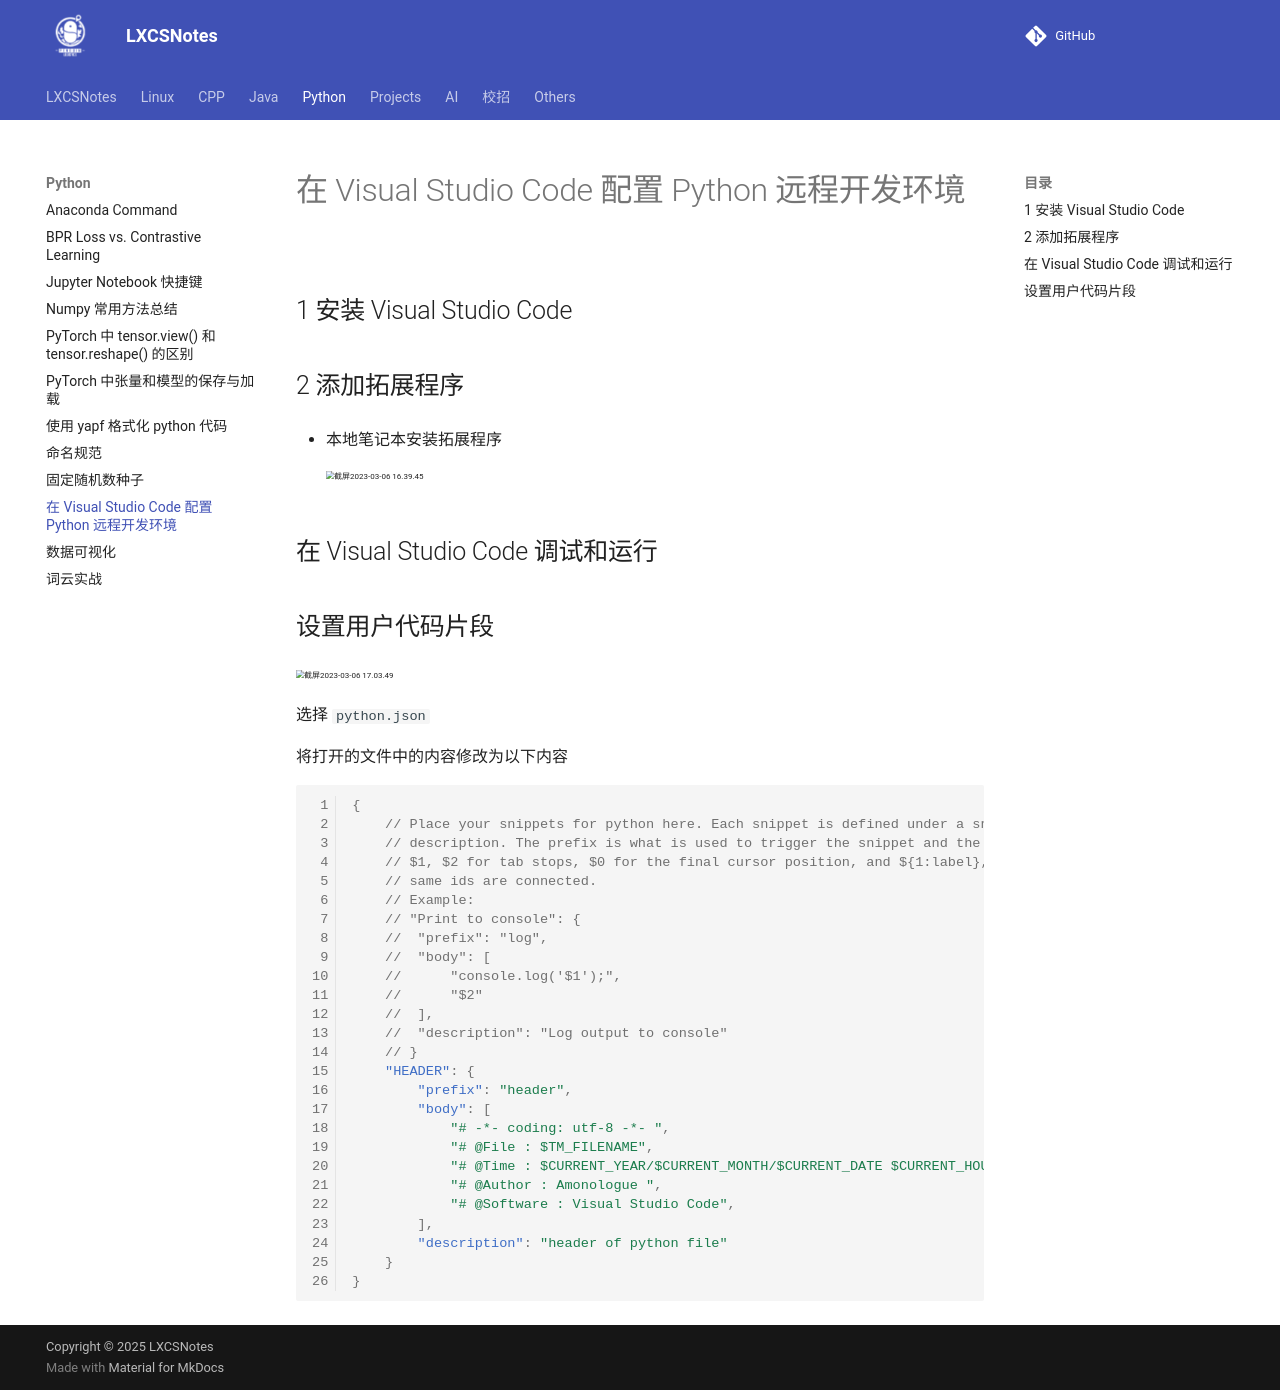

repository: A-Egoist/LXCSNotes · page: Python/在 Visual Studio Code 配置 Python 远程开发环境/index.html · generator: mkdocs

# 在 Visual Studio Code 配置 Python 远程开发环境

## 1 安装 Visual Studio Code

## 2 添加拓展程序

*   本地笔记本安装拓展程序

    <img src="https://amonologue-image-bed.oss-cn-chengdu.aliyuncs.com/image-bed/202303061644528.png" alt="截屏2023-03-06 16.39.45" style="zoom:50%;" />



## 在 Visual Studio Code 调试和运行

## 设置用户代码片段

<img src="https://amonologue-image-bed.oss-cn-chengdu.aliyuncs.com/202303/202303061704378.png" alt="截屏2023-03-06 17.03.49" style="zoom:50%;" />

选择 `python.json`

将打开的文件中的内容修改为以下内容

```json
{
	// Place your snippets for python here. Each snippet is defined under a snippet name and has a prefix, body and 
	// description. The prefix is what is used to trigger the snippet and the body will be expanded and inserted. Possible variables are:
	// $1, $2 for tab stops, $0 for the final cursor position, and ${1:label}, ${2:another} for placeholders. Placeholders with the 
	// same ids are connected.
	// Example:
	// "Print to console": {
	// 	"prefix": "log",
	// 	"body": [
	// 		"console.log('$1');",
	// 		"$2"
	// 	],
	// 	"description": "Log output to console"
	// }
	"HEADER": {
		"prefix": "header",
		"body": [
			"# -*- coding: utf-8 -*- ",
			"# @File : $TM_FILENAME",
        	"# @Time : $CURRENT_YEAR/$CURRENT_MONTH/$CURRENT_DATE $CURRENT_HOUR:$CURRENT_MINUTE:$CURRENT_SECOND",
        	"# @Author : Amonologue ",
			"# @Software : Visual Studio Code",
		],
		"description": "header of python file"
	}
}
```
